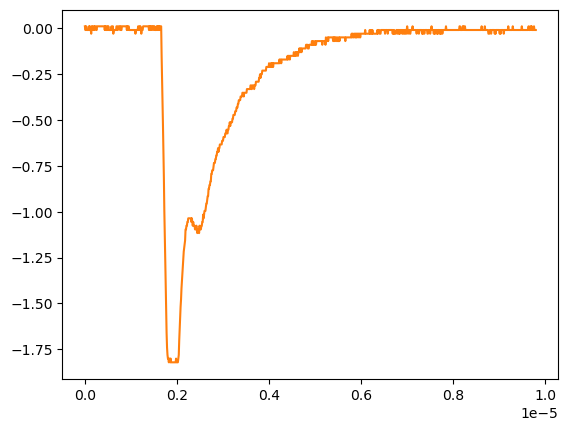

The file beside this chart, header and first rows:
# KEYSIGHT TECHNOLOGIES, MSO-X 3024T, MY58262555, 07.30.2019051434
# time, 1
# 2024-09-12 16:54:22.901651
0.000000000000000000e+00, 8.605520000000000183e-03
9.809809809809809921e-09, -1.149500000000000001e-02
1.961961961961961984e-08, -1.149500000000000001e-02
2.942942942942943142e-08, 8.605520000000000183e-03
3.923923923923923968e-08, -1.149500000000000001e-02
4.904904904904904795e-08, -1.149500000000000001e-02
5.885885885885886283e-08, -1.149500000000000001e-02
6.866866866866867110e-08, -1.149500000000000001e-02
7.847847847847847937e-08, -1.149500000000000001e-02
8.828828828828828763e-08, 8.605520000000000183e-03
9.809809809809809590e-08, -1.149500000000000001e-02
1.079079079079079042e-07, 8.605520000000000183e-03
1.177177177177177257e-07, -1.149500000000000001e-02
1.275275275275275207e-07, -1.149500000000000001e-02
1.373373373373373422e-07, -3.159549999999999859e-02
1.471471471471471372e-07, 8.605520000000000183e-03
1.569569569569569587e-07, -1.149500000000000001e-02
1.667667667667667802e-07, 8.605520000000000183e-03
1.765765765765765753e-07, -1.149500000000000001e-02
1.863863863863863968e-07, -1.149500000000000001e-02
1.961961961961961918e-07, 8.605520000000000183e-03
2.060060060060060133e-07, -1.149500000000000001e-02
2.158158158158158083e-07, 8.605520000000000183e-03
2.256256256256256298e-07, 8.605520000000000183e-03
2.354354354354354513e-07, 8.605520000000000183e-03
2.452452452452452728e-07, -1.149500000000000001e-02
2.550550550550550414e-07, -1.149500000000000001e-02
2.648648648648648629e-07, 8.605520000000000183e-03
2.746746746746746844e-07, 8.605520000000000183e-03
2.844844844844845059e-07, 8.605520000000000183e-03
2.942942942942942745e-07, 8.605520000000000183e-03
3.041041041041040960e-07, 8.605520000000000183e-03
3.139139139139139175e-07, 8.605520000000000183e-03
3.237237237237237390e-07, 8.605520000000000183e-03
3.335335335335335605e-07, 8.605520000000000183e-03
3.433433433433433290e-07, 8.605520000000000183e-03
3.531531531531531505e-07, 8.605520000000000183e-03
3.629629629629629720e-07, 8.605520000000000183e-03
3.727727727727727935e-07, 8.605520000000000183e-03
3.825825825825825621e-07, 8.605520000000000183e-03
3.923923923923923836e-07, 8.605520000000000183e-03
4.022022022022022051e-07, 8.605520000000000183e-03
4.120120120120120266e-07, 8.605520000000000183e-03
4.218218218218218481e-07, 8.605520000000000183e-03
4.316316316316316167e-07, -1.149500000000000001e-02
4.414414414414414382e-07, 8.605520000000000183e-03
4.512512512512512597e-07, -1.149500000000000001e-02
4.610610610610610812e-07, 8.605520000000000183e-03
4.708708708708709027e-07, -1.149500000000000001e-02
4.806806806806806712e-07, -1.149500000000000001e-02
4.904904904904905457e-07, 8.605520000000000183e-03
5.003003003003003142e-07, -1.149500000000000001e-02
5.101101101101100828e-07, 8.605520000000000183e-03
5.199199199199199572e-07, -1.149500000000000001e-02
5.297297297297297258e-07, -1.149500000000000001e-02
5.395395395395394944e-07, -1.149500000000000001e-02
5.493493493493493688e-07, -1.149500000000000001e-02
5.591591591591591374e-07, -1.149500000000000001e-02
... 942 more rows
